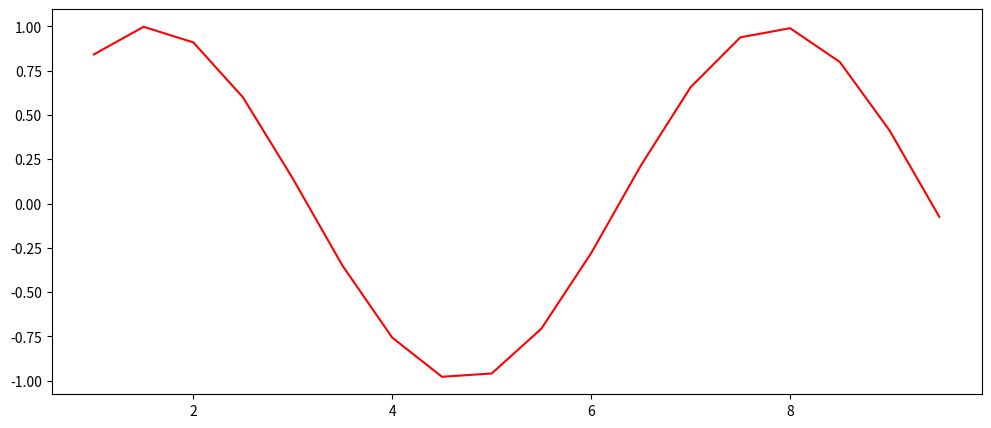
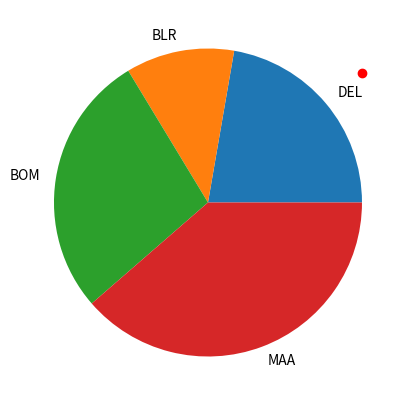

Source code (Python) for these figures, in order:
# -*- coding: utf-8 -*-
"""
Created on Sun Jun 16 17:36:42 2019

[redacted]
"""

'''
Data Visualization using matplotlib
'''
import numpy
import matplotlib.pyplot as plt

x = numpy.arange(1,10,0.5)
y = numpy.sin(x)
# line plot
plt.figure(figsize=(12,5))
plt.plot(x,y,c='r')
plt.show()

# sactter plot
plt.figure(figsize=(12,5))
plt.scatter(x,y,c='r')
plt.show()

# pie chart
lbs = ["DEL","BLR","BOM","MAA"]
vals = [45,23,56,78]

plt.pie(vals,labels=lbs)
plt.show()










